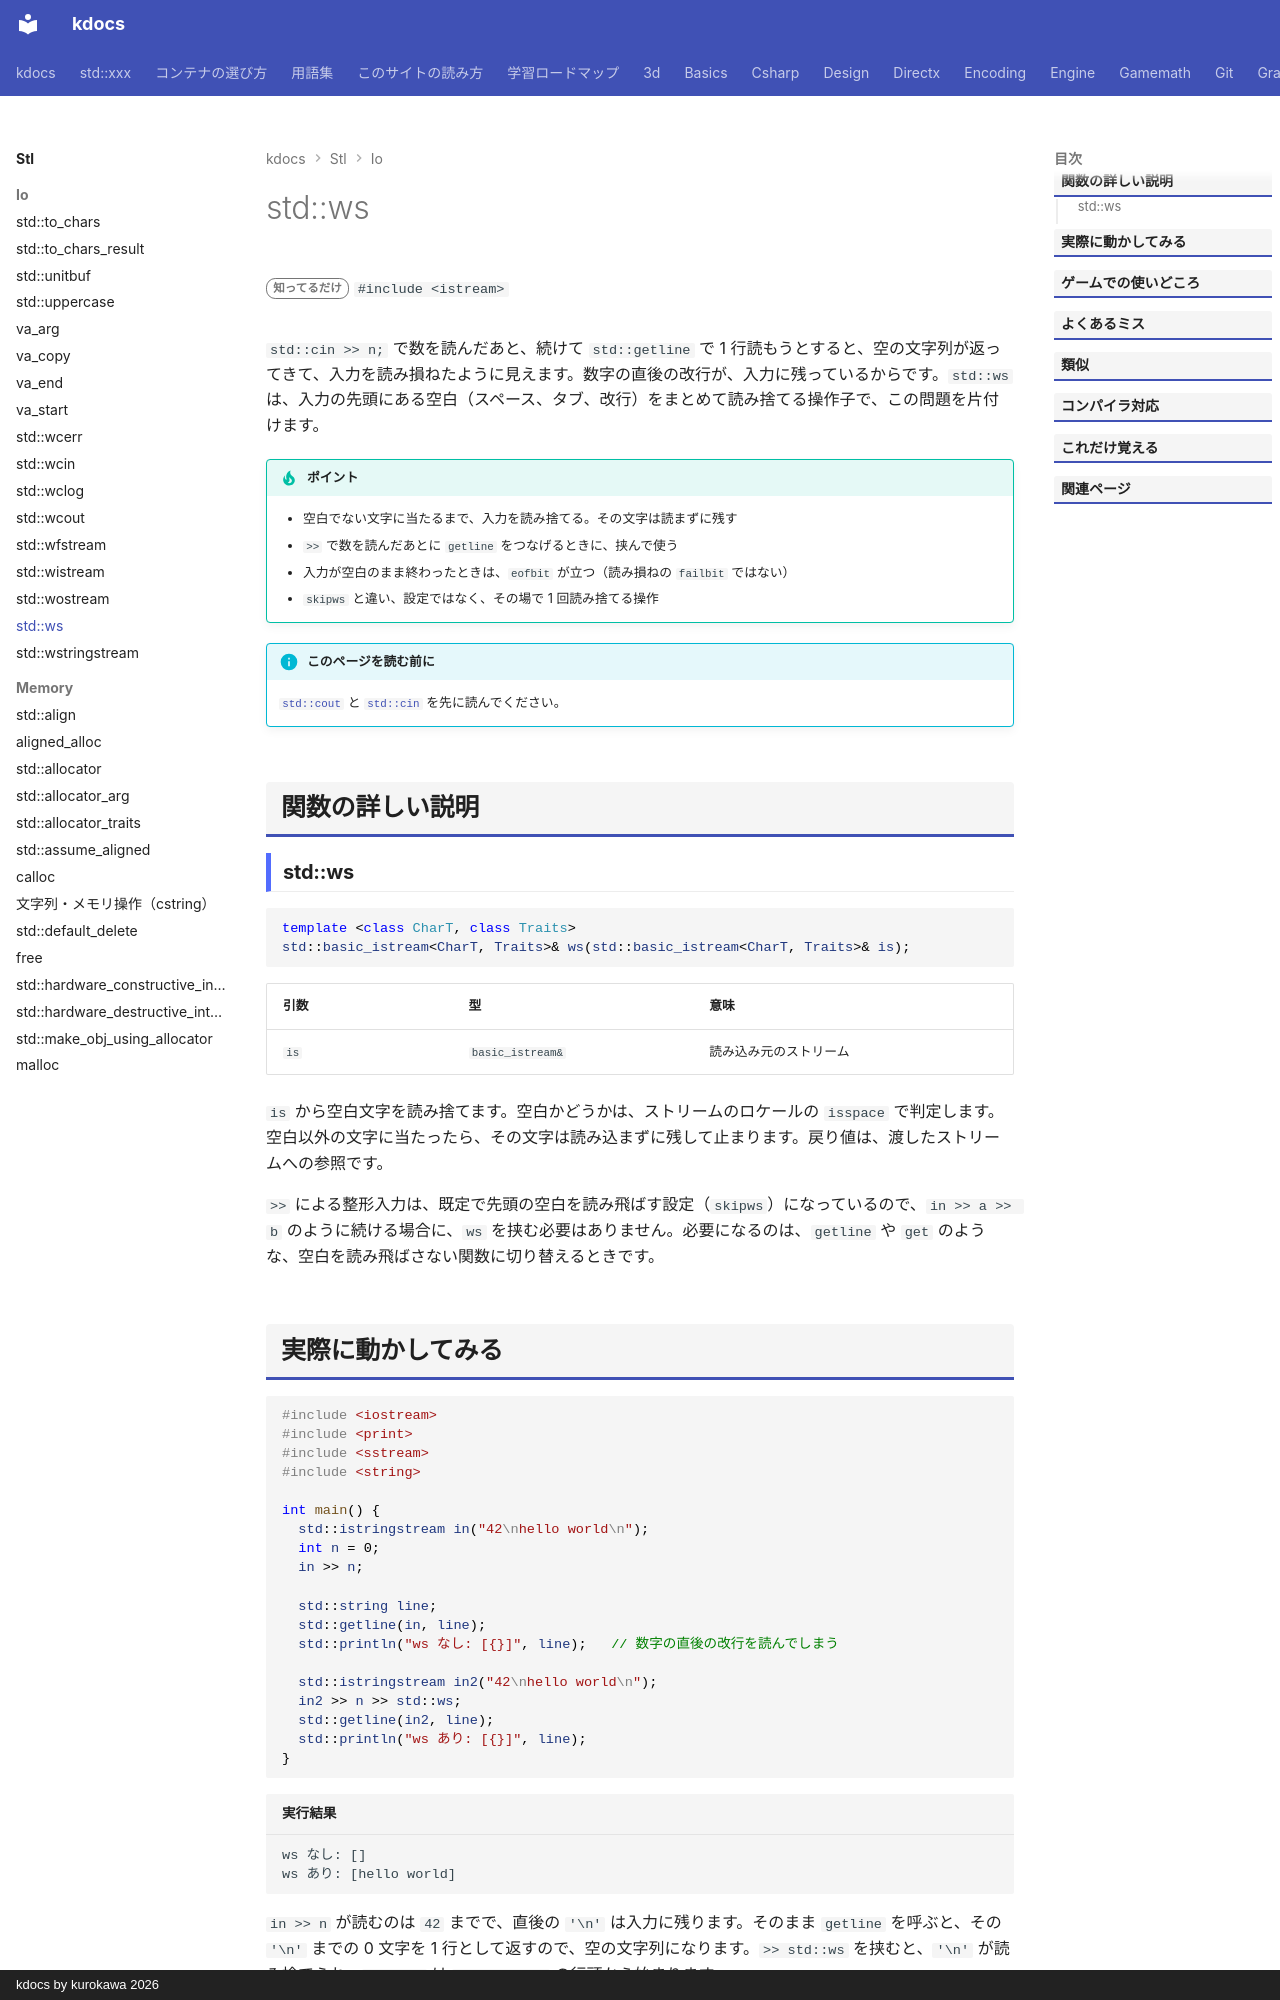

repository: qwzxdf/kdocs · page: stl/io/ws/index.html · generator: mkdocs · copyright: kdocs by kurokawa 2026

---
title: std::ws
summary: "入力で、空白（スペース・改行・タブ）を読み飛ばす。"
order: 900
tags:
  - 入出力・文字列
---

# std::ws

<div class="page-badges" markdown>
<span class="rank rank-rare">知ってるだけ</span>
`#include <istream>`
</div>

`std::cin >> n;` で数を読んだあと、続けて `std::getline` で 1 行読もうとすると、空の文字列が返ってきて、入力を読み損ねたように見えます。数字の直後の改行が、入力に残っているからです。`std::ws` は、入力の先頭にある空白（スペース、タブ、改行）をまとめて読み捨てる操作子で、この問題を片付けます。

!!! tip "ポイント"
    - 空白でない文字に当たるまで、入力を読み捨てる。その文字は読まずに残す
    - `>>` で数を読んだあとに `getline` をつなげるときに、挟んで使う
    - 入力が空白のまま終わったときは、`eofbit` が立つ（読み損ねの `failbit` ではない）
    - `skipws` と違い、設定ではなく、その場で 1 回読み捨てる操作

!!! info "このページを読む前に"
    [`std::cout`](cout.md) と [`std::cin`](cin.md) を先に読んでください。

## 関数の詳しい説明

### std::ws {#ws}

```cpp
template <class CharT, class Traits>
std::basic_istream<CharT, Traits>& ws(std::basic_istream<CharT, Traits>& is);
```

| 引数 | 型 | 意味 |
| --- | --- | --- |
| `is` | `basic_istream&` | 読み込み元のストリーム |

`is` から空白文字を読み捨てます。空白かどうかは、ストリームのロケールの `isspace` で判定します。空白以外の文字に当たったら、その文字は読み込まずに残して止まります。戻り値は、渡したストリームへの参照です。

`>>` による整形入力は、既定で先頭の空白を読み飛ばす設定（`skipws`）になっているので、`in >> a >> b` のように続ける場合に、`ws` を挟む必要はありません。必要になるのは、`getline` や `get` のような、空白を読み飛ばさない関数に切り替えるときです。
